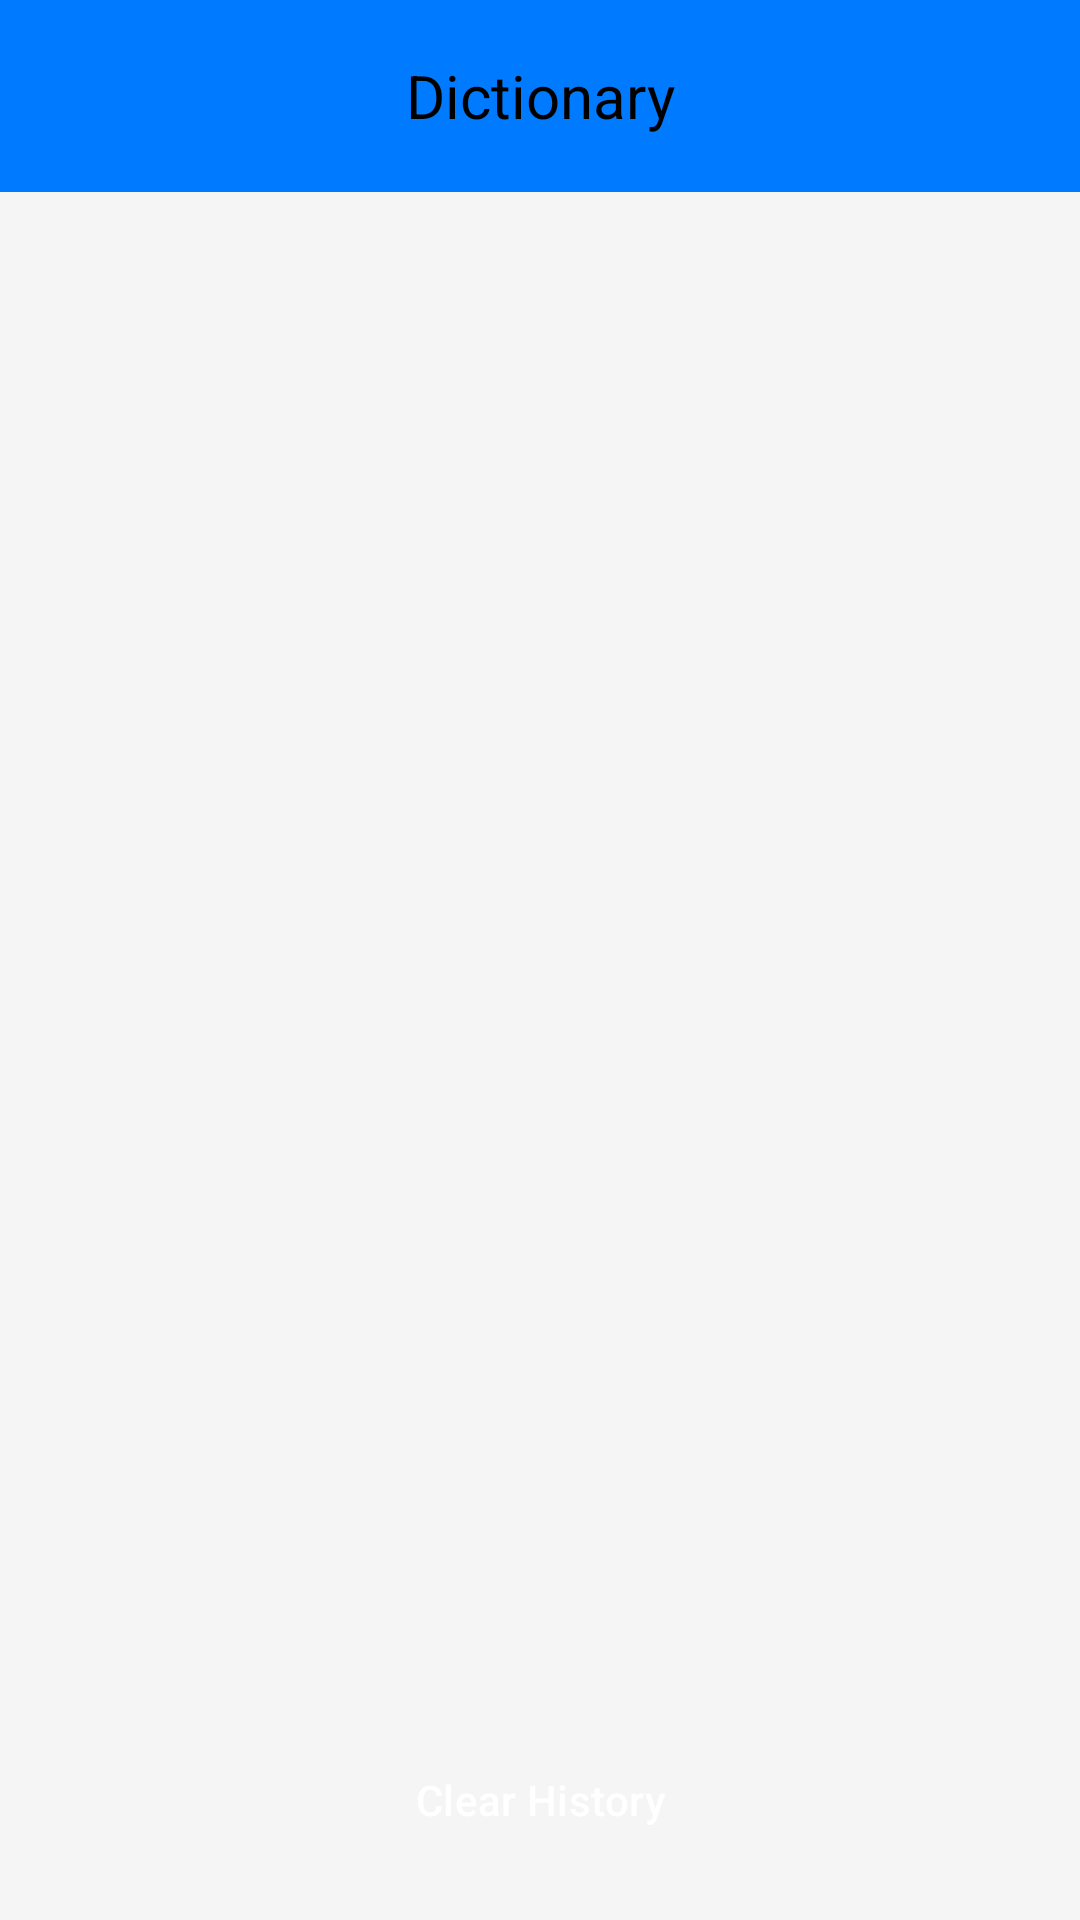

Produce the Android XML layout that renders to this screen, including the resource entries it uses.
<!-- AndroidManifest.xml: application theme Theme.PersonalDictionary -->
<!-- res/layout/activity_history.xml -->
<?xml version="1.0" encoding="utf-8"?>
<androidx.constraintlayout.widget.ConstraintLayout
    xmlns:android="http://schemas.android.com/apk/res/android"
    xmlns:app="http://schemas.android.com/apk/res-auto"
    xmlns:tools="http://schemas.android.com/tools"
    android:layout_width="match_parent"
    android:layout_height="match_parent"
    android:background="#F5F5F5"
    tools:context=".activities.HistoryActivity">

    <include
        android:id="@+id/toolbar"
        layout="@layout/toolbar_main"
        android:layout_width="0dp"
        android:layout_height="wrap_content"
        app:layout_constraintTop_toTopOf="parent"
        app:layout_constraintStart_toStartOf="parent"
        app:layout_constraintEnd_toEndOf="parent" />


    <TextView
        android:id="@+id/tvNoHistory"
        android:layout_width="wrap_content"
        android:layout_height="wrap_content"
        android:text="@string/no_search_history"
        android:textSize="16sp"
        android:textColor="@android:color/darker_gray"
        android:visibility="gone"
        app:layout_constraintTop_toBottomOf="@id/toolbar"
        app:layout_constraintStart_toStartOf="parent"
        app:layout_constraintEnd_toEndOf="parent"
        app:layout_constraintBottom_toTopOf="@+id/btnClearHistory"
        app:layout_constraintVertical_bias="0.4"/>


    <androidx.recyclerview.widget.RecyclerView
        android:id="@+id/recyclerViewHistory"
        android:layout_width="0dp"
        android:layout_height="0dp"
        android:layout_marginTop="16dp"
        android:layout_marginBottom="16dp"
        android:paddingHorizontal="8dp"
        app:layout_constraintTop_toBottomOf="@id/toolbar"
        app:layout_constraintBottom_toTopOf="@+id/btnClearHistory"
        app:layout_constraintStart_toStartOf="parent"
        app:layout_constraintEnd_toEndOf="parent"
        tools:listitem="@layout/item_history_word" />

    <Button
        android:id="@+id/btnClearHistory"
        android:layout_width="0dp"
        android:layout_height="wrap_content"
        android:text="@string/clear_history"
        android:textColor="@android:color/white"
        android:backgroundTint="#FF0000"
        android:paddingVertical="12dp"
        android:layout_marginHorizontal="16dp"
        android:layout_marginBottom="16dp"
        app:layout_constraintBottom_toBottomOf="parent"
        app:layout_constraintStart_toStartOf="parent"
        app:layout_constraintEnd_toEndOf="parent" />

</androidx.constraintlayout.widget.ConstraintLayout>
<!-- res/layout/toolbar_main.xml (included above) -->
<androidx.appcompat.widget.Toolbar
    xmlns:android="http://schemas.android.com/apk/res/android"
    xmlns:app="http://schemas.android.com/apk/res-auto"
    android:layout_width="match_parent"
    android:layout_height="?attr/actionBarSize"
    android:background="?attr/colorPrimary"
    app:layout_scrollFlags="scroll|enterAlways">
    <TextView
        android:id="@+id/toolbar_title"
        android:layout_width="wrap_content"
        android:layout_height="wrap_content"
        android:text="@string/in_app_name"
        android:textColor="@color/black"
        android:textSize="20sp"
        android:layout_gravity="center" />
</androidx.appcompat.widget.Toolbar>
<!-- res/layout/item_history_word.xml (included above) -->
<?xml version="1.0" encoding="utf-8"?>
<LinearLayout xmlns:android="http://schemas.android.com/apk/res/android"
    xmlns:app="http://schemas.android.com/apk/res-auto"
    xmlns:tools="http://schemas.android.com/tools"
    android:layout_width="match_parent"
    android:layout_height="wrap_content"
    android:orientation="horizontal"
    android:padding="12dp"
    android:gravity="center_vertical"
    android:clickable="true"
    android:focusable="true"
    android:background="?android:attr/selectableItemBackground">

    <ImageView
        android:layout_width="24dp"
        android:layout_height="24dp"
        android:src="@android:drawable/ic_menu_recent_history"
        android:layout_marginEnd="12dp"
        app:tint="@android:color/darker_gray"
        tools:ignore="ContentDescription" />

    <TextView
        android:id="@+id/tvHistoryWord"
        android:layout_width="0dp"
        android:layout_height="wrap_content"
        android:layout_weight="1"
        android:textSize="18sp"
        android:textColor="@android:color/black"
        tools:text="example word" />

    <ImageView
        android:id="@+id/ivDeleteHistoryItem"
        android:layout_width="32dp"
        android:layout_height="32dp"
        android:src="@drawable/delete_24dp"
        android:clickable="true"
        android:focusable="true"
        android:padding="4dp"
        android:background="?android:attr/selectableItemBackgroundBorderless"
        android:contentDescription="@string/delete_history_item"
        app:tint="@android:color/darker_gray" />

</LinearLayout>
<!-- resources referenced by this layout -->
<resources>
  <color name="black">#FF000000</color>
  <string name="clear_history">Clear History</string>
  <string name="delete_history_item" translatable="false">Delete history item</string>
  <string name="in_app_name">Dictionary</string>
  <string name="no_search_history">No search history yet.</string>
  <style name="Theme.PersonalDictionary" parent="Base.Theme.PersonalDictionary" />
  <style name="Base.Theme.PersonalDictionary" parent="Theme.Material3.DayNight.NoActionBar">
          <item name="android:statusBarColor">@color/black</item>
          <item name="colorPrimary">@color/primaryColor</item>
          <item name="colorPrimaryDark">@color/primaryDarkColor</item>
          <item name="colorPrimaryVariant">@color/primaryVariant</item>
          <item name="android:windowBackground">@color/backgroundColor</item>
          <item name="android:textColorPrimary">@color/textColor</item>
          <item name="android:textColorSecondary">@color/secondaryTextColor</item>
          <item name="buttonStyle">@style/Widget.Material3.Button.Custom</item>
          <item name="colorAccent">@color/primaryVariant</item>
      </style>
  <color name="primaryColor">#007BFF</color>
  <color name="primaryDarkColor">#333333</color>
  <color name="primaryVariant">#28A745</color>
  <color name="backgroundColor">#F5F5F5</color>
  <color name="textColor">#333333</color>
  <color name="secondaryTextColor">#6C757D</color>
  <style name="Widget.Material3.Button.Custom" parent="Widget.Material3.Button">
          <item name="android:textColor">#FFFFFF</item>
          <item name="android:backgroundTint">@color/buttonColor</item>
      </style>
  <color name="buttonColor">#66AFFF</color>
</resources>
